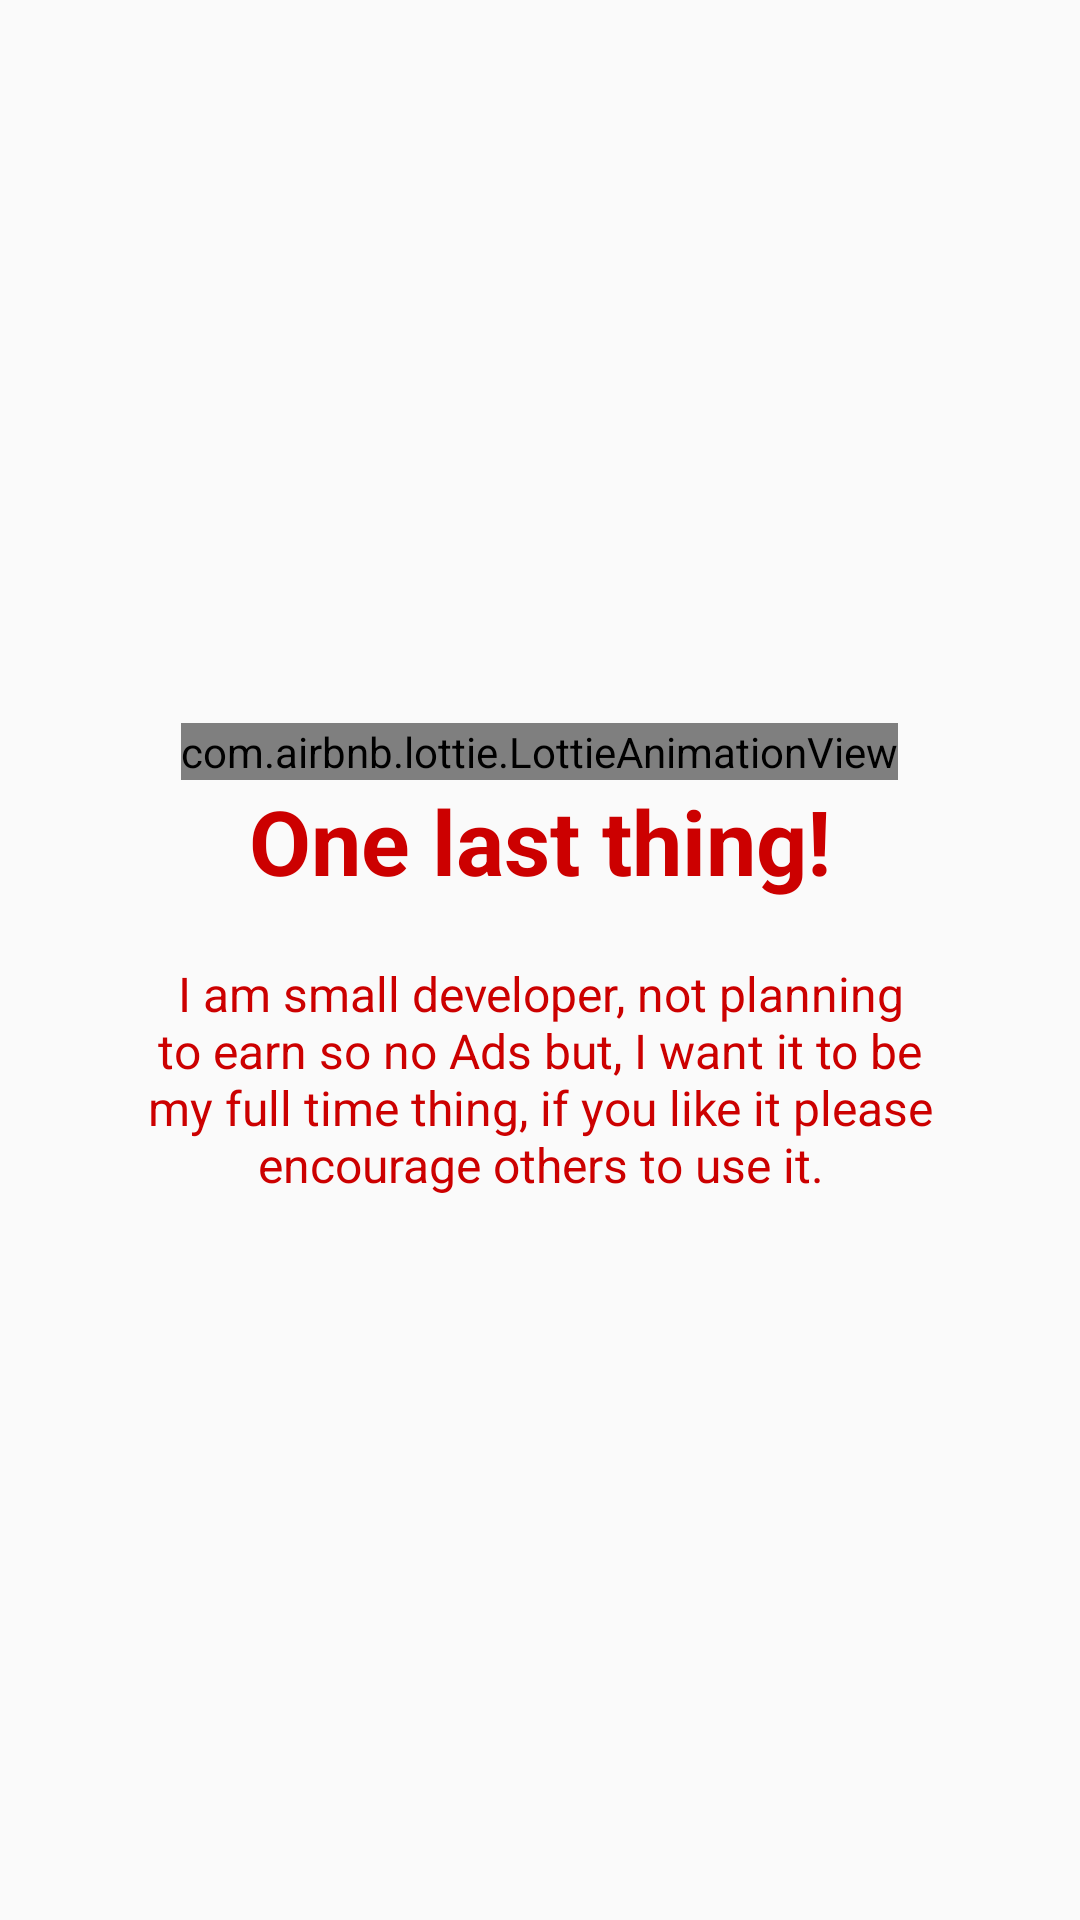

Reconstruct the res/layout file that produces this screen, plus the resources it refers to.
<!-- AndroidManifest.xml: application theme AppTheme -->
<!-- res/layout/fragment_last.xml -->
<?xml version="1.0" encoding="utf-8"?>
<RelativeLayout xmlns:android="http://schemas.android.com/apk/res/android"
    android:layout_width="match_parent"
    android:layout_height="match_parent"
    xmlns:app="http://schemas.android.com/apk/res-auto">

    <LinearLayout
        android:layout_width="wrap_content"
        android:layout_height="wrap_content"
        android:layout_centerInParent="true"
        android:gravity="center_horizontal"
        android:orientation="vertical">

        <com.airbnb.lottie.LottieAnimationView
            android:id="@+id/animation_view"
            android:layout_width="wrap_content"
            android:layout_height="wrap_content"
            app:lottie_fileName="splashy_loader.json"
            app:lottie_loop="true"
            app:lottie_autoPlay="true" />

        <TextView
            android:layout_width="wrap_content"
            android:layout_height="wrap_content"
            android:text="@string/slide_6_title"
            android:textColor="@android:color/holo_red_dark"
            android:textSize="@dimen/slide_title"
            android:textStyle="bold" />

        <TextView
            android:layout_width="wrap_content"
            android:layout_height="wrap_content"
            android:layout_marginTop="20dp"
            android:paddingLeft="@dimen/desc_padding"
            android:paddingRight="@dimen/desc_padding"
            android:text="@string/slide_6_desc"
            android:textAlignment="center"
            android:textColor="@android:color/holo_red_dark"
            android:textSize="@dimen/slide_desc" />

    </LinearLayout>

</RelativeLayout>
<!-- resources referenced by this layout -->
<resources>
  <dimen name="desc_padding">40dp</dimen>
  <dimen name="slide_desc">16dp</dimen>
  <dimen name="slide_title">30dp</dimen>
  <string name="slide_6_desc">I am small developer, not planning to earn so no Ads but, I want it to be my full time thing, if you like it please encourage others to use it.</string>
  <string name="slide_6_title">One last thing!</string>
  <style name="AppTheme" parent="Theme.AppCompat.Light.DarkActionBar">
          
          <item name="colorPrimary">@color/colorPrimary</item>
          <item name="colorPrimaryDark">@color/colorPrimaryDark</item>
          <item name="colorAccent">@color/colorAccent</item>
      </style>
  <color name="colorPrimary">#3F51B5</color>
  <color name="colorPrimaryDark">#303F9F</color>
  <color name="colorAccent">#FF4081</color>
</resources>
